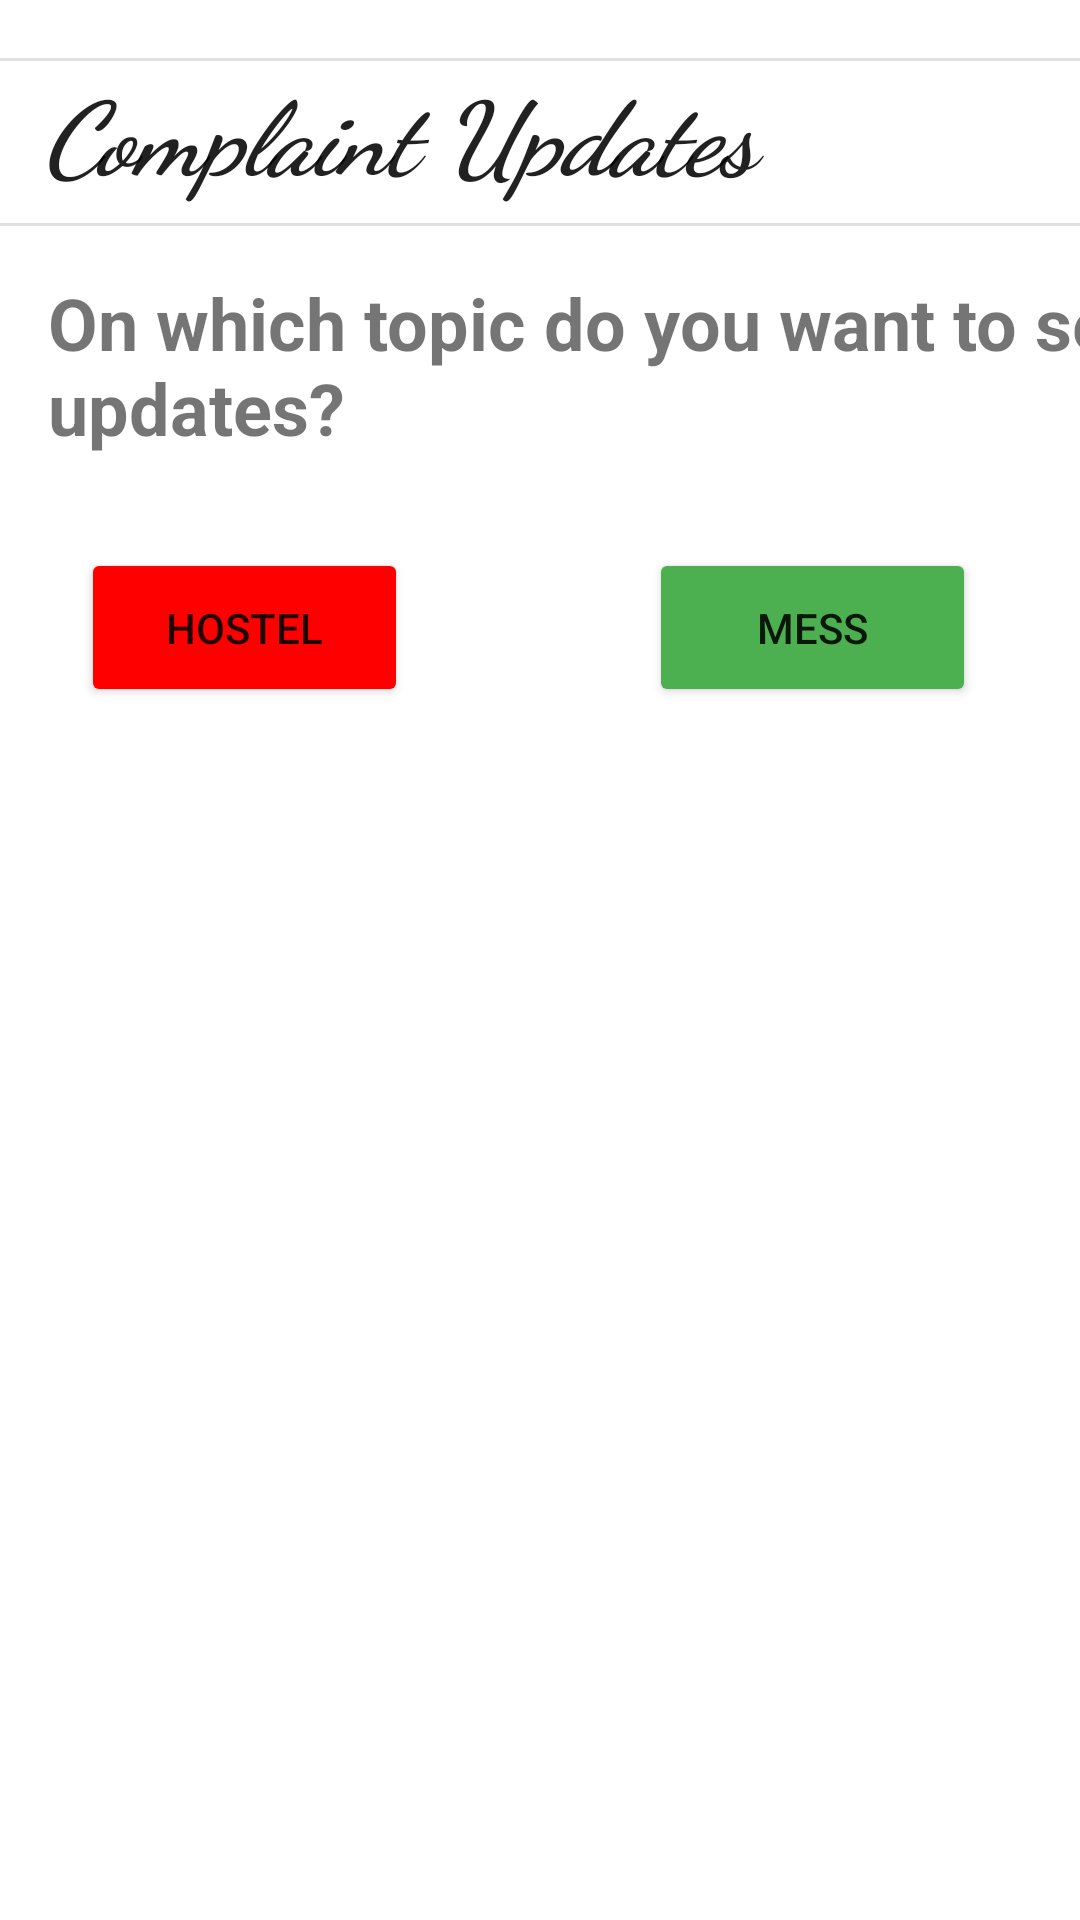

Produce the Android XML layout that renders to this screen, including the resource entries it uses.
<!-- AndroidManifest.xml: application theme Theme.IIITUNAComplaintManagementAPP -->
<!-- res/layout/activity_complain_updates.xml -->
<?xml version="1.0" encoding="utf-8"?>
<androidx.constraintlayout.widget.ConstraintLayout xmlns:android="http://schemas.android.com/apk/res/android"
    xmlns:app="http://schemas.android.com/apk/res-auto"
    xmlns:tools="http://schemas.android.com/tools"
    android:layout_width="match_parent"
    android:layout_height="match_parent"
    tools:context=".complain_updates">

    <TextView
        android:id="@+id/textView4"
        android:layout_width="367dp"
        android:layout_height="54dp"
        android:layout_marginStart="16dp"
        android:layout_marginTop="8dp"
        android:layout_marginEnd="16dp"
        android:layout_marginBottom="16dp"
        android:fontFamily="cursive"
        android:text="Complaint Updates"
        android:textAlignment="textStart"
        android:textAppearance="@style/TextAppearance.AppCompat.Large"
        android:textSize="34sp"
        android:textStyle="bold|italic"
        app:layout_constraintBottom_toBottomOf="parent"
        app:layout_constraintEnd_toEndOf="parent"
        app:layout_constraintHorizontal_bias="0.045"
        app:layout_constraintStart_toStartOf="parent"
        app:layout_constraintTop_toTopOf="parent"
        app:layout_constraintVertical_bias="0.022" />

    <View
        android:id="@+id/divider5"
        android:layout_width="409dp"
        android:layout_height="1dp"
        android:background="?android:attr/listDivider"
        app:layout_constraintBottom_toTopOf="@+id/textView4"
        app:layout_constraintEnd_toEndOf="parent"
        app:layout_constraintStart_toStartOf="parent"
        app:layout_constraintTop_toTopOf="parent"
        app:layout_constraintVertical_bias="1.0" />

    <View
        android:id="@+id/divider6"
        android:layout_width="409dp"
        android:layout_height="1dp"
        android:background="?android:attr/listDivider"
        app:layout_constraintBottom_toBottomOf="parent"
        app:layout_constraintEnd_toEndOf="parent"
        app:layout_constraintStart_toStartOf="parent"
        app:layout_constraintTop_toBottomOf="@+id/textView4"
        app:layout_constraintVertical_bias="0.0" />

    <TextView
        android:id="@+id/textView5"
        android:layout_width="374dp"
        android:layout_height="138dp"
        android:layout_marginStart="16dp"
        android:layout_marginTop="16dp"
        android:layout_marginEnd="16dp"
        android:layout_marginBottom="16dp"
        android:fontFamily="sans-serif"
        android:text="On which topic do you want to see updates?"
        android:textSize="24sp"
        android:textStyle="bold"
        app:layout_constraintBottom_toBottomOf="parent"
        app:layout_constraintEnd_toEndOf="parent"
        app:layout_constraintHorizontal_bias="0.0"
        app:layout_constraintStart_toStartOf="parent"
        app:layout_constraintTop_toBottomOf="@+id/divider6"
        app:layout_constraintVertical_bias="0.0" />

    <Button
        android:id="@+id/ComntUpdatehostelbtn"
        android:layout_width="109dp"
        android:layout_height="53dp"
        android:layout_marginStart="16dp"
        android:layout_marginEnd="16dp"
        android:text="Hostel"
        android:backgroundTint="@color/colorRed"
        app:layout_constraintBottom_toBottomOf="parent"
        app:layout_constraintEnd_toEndOf="parent"
        app:layout_constraintHorizontal_bias="0.05"
        app:layout_constraintStart_toStartOf="parent"
        app:layout_constraintTop_toTopOf="parent"
        android:onClick="button8"
        app:layout_constraintVertical_bias="0.311" />

    <Button
        android:id="@+id/button9"
        android:layout_width="109dp"
        android:layout_height="53dp"
        android:layout_marginStart="16dp"
        android:layout_marginEnd="16dp"
        android:text="Mess"
        android:backgroundTint="@color/green"
        app:layout_constraintBottom_toBottomOf="parent"
        app:layout_constraintEnd_toEndOf="parent"
        app:layout_constraintHorizontal_bias="0.774"
        app:layout_constraintStart_toEndOf="@+id/ComntUpdatehostelbtn"
        app:layout_constraintTop_toTopOf="parent"
        android:onClick="button9"
        app:layout_constraintVertical_bias="0.311" />
</androidx.constraintlayout.widget.ConstraintLayout>
<!-- resources referenced by this layout -->
<resources>
  <color name="colorRed">#ff0000</color>
  <color name="green">#4CAF50</color>
  <style name="Theme.IIITUNAComplaintManagementAPP" parent="Theme.MaterialComponents.DayNight.NoActionBar">
          
          <item name="colorPrimary">@color/purple_500</item>
          <item name="colorPrimaryVariant">@color/purple_700</item>
          <item name="colorOnPrimary">@color/white</item>
          
          <item name="colorSecondary">@color/teal_200</item>
          <item name="colorSecondaryVariant">@color/teal_700</item>
          <item name="colorOnSecondary">@color/black</item>
          
          <item name="android:statusBarColor">?attr/colorPrimaryVariant</item>
          
      </style>
  <color name="purple_500">#FF6200EE</color>
  <color name="purple_700">#FF3700B3</color>
  <color name="white">#FFFFFFFF</color>
  <color name="teal_200">#FF03DAC5</color>
  <color name="teal_700">#FF018786</color>
  <color name="black">#FF000000</color>
</resources>
